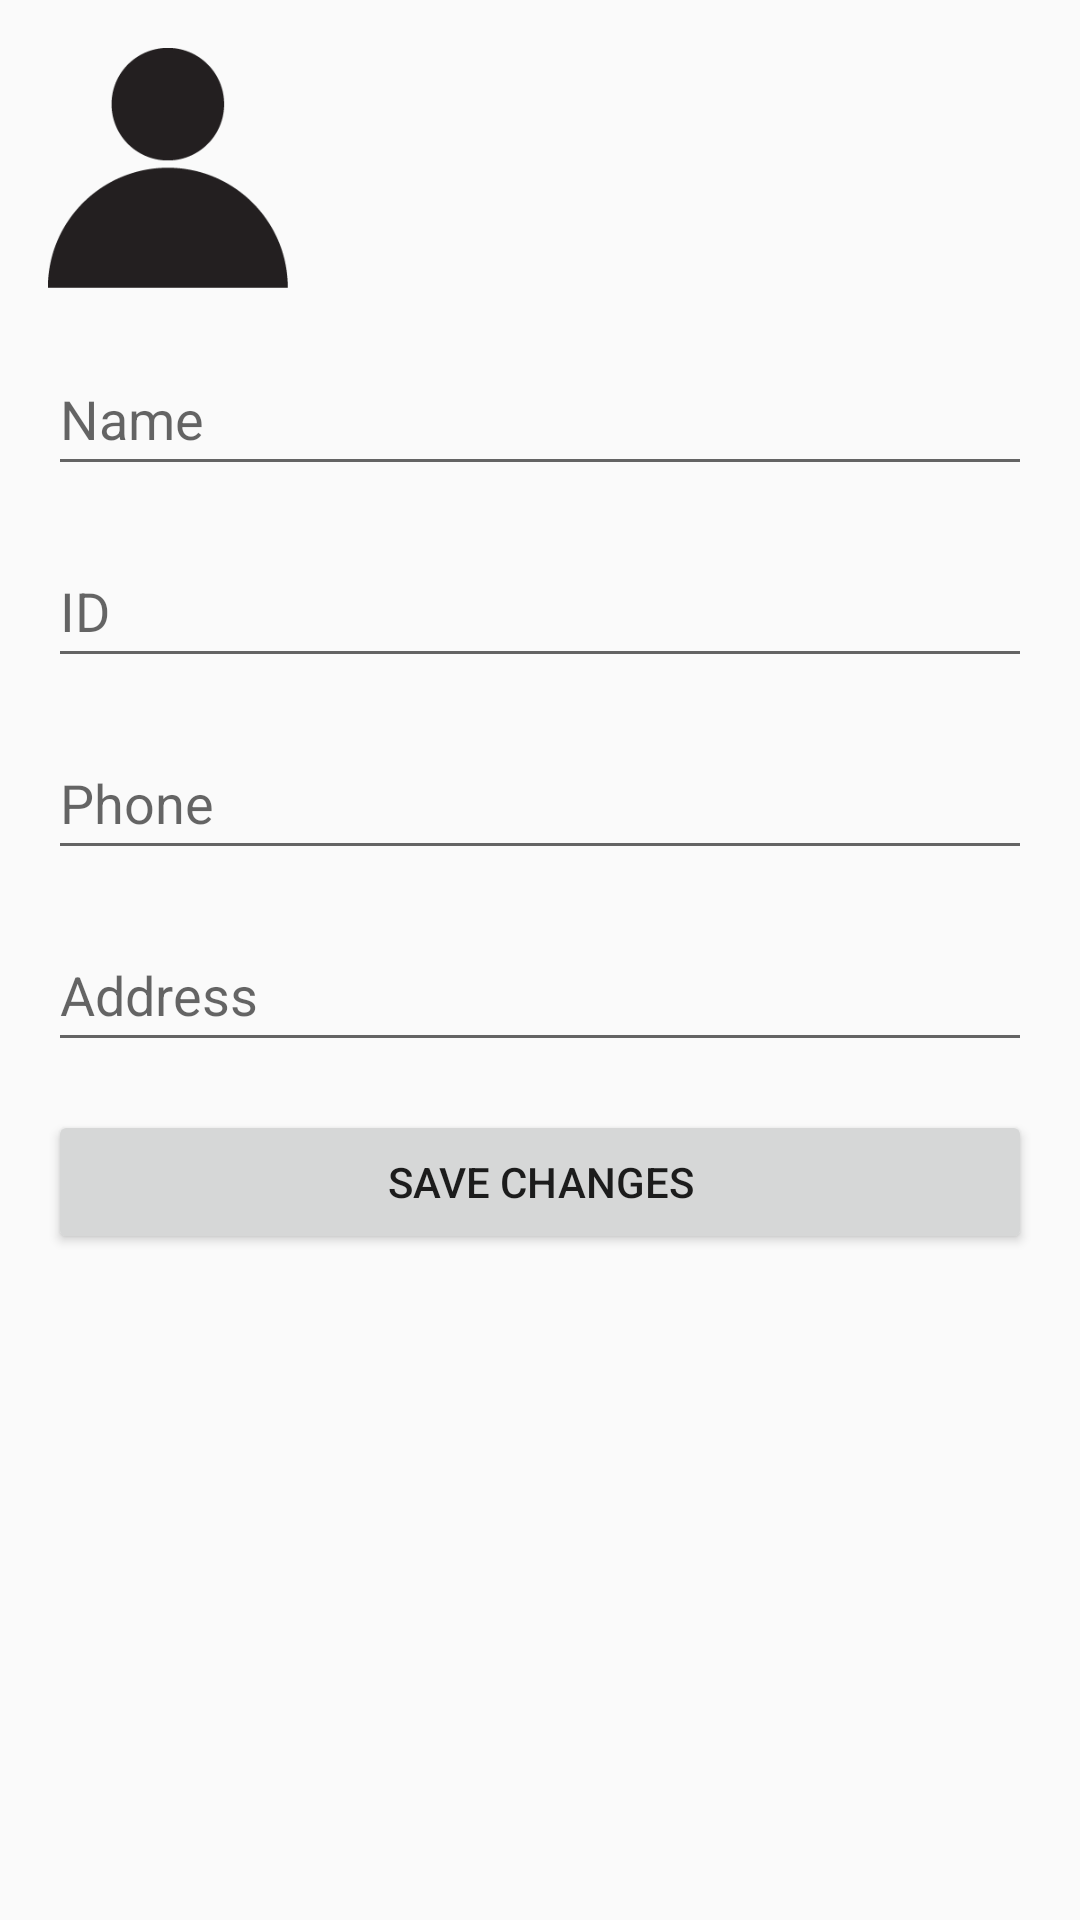

Write the Android layout XML for this screen, with the resource values it uses.
<!-- AndroidManifest.xml: activity theme Theme.StudentsApp -->
<!-- res/layout/activity_edit_student.xml -->
<?xml version="1.0" encoding="utf-8"?>
<LinearLayout
    xmlns:android="http://schemas.android.com/apk/res/android"
    android:layout_width="match_parent"
    android:layout_height="match_parent"
    android:orientation="vertical"
    android:padding="16dp">

    <ImageView
        android:id="@+id/studentImageView"
        android:layout_width="80dp"
        android:layout_height="80dp"
        android:src="@drawable/student_pic"
        android:layout_marginBottom="18dp" />

    <EditText
        android:id="@+id/editStudentName"
        android:layout_width="match_parent"
        android:layout_height="48dp"
        android:layout_marginBottom="16dp"
        android:hint="Name" />

    <EditText
        android:id="@+id/editStudentId"
        android:layout_width="match_parent"
        android:layout_height="48dp"
        android:layout_marginBottom="16dp"
        android:hint="ID" />

    <EditText
        android:id="@+id/editStudentPhone"
        android:layout_width="match_parent"
        android:layout_height="48dp"
        android:layout_marginBottom="16dp"
        android:hint="Phone" />

    <EditText
        android:id="@+id/editStudentAddress"
        android:layout_width="match_parent"
        android:layout_height="48dp"
        android:layout_marginBottom="16dp"
        android:hint="Address" />

    <Button
        android:id="@+id/saveStudentButton"
        android:layout_width="match_parent"
        android:layout_height="wrap_content"
        android:text="Save Changes" />
</LinearLayout>
<!-- resources referenced by this layout -->
<resources>
  <!-- drawable student_pic: png bitmap (drawable, 7259 bytes) -->
  <style name="Theme.StudentsApp" parent="Theme.AppCompat.Light.NoActionBar" />
</resources>
